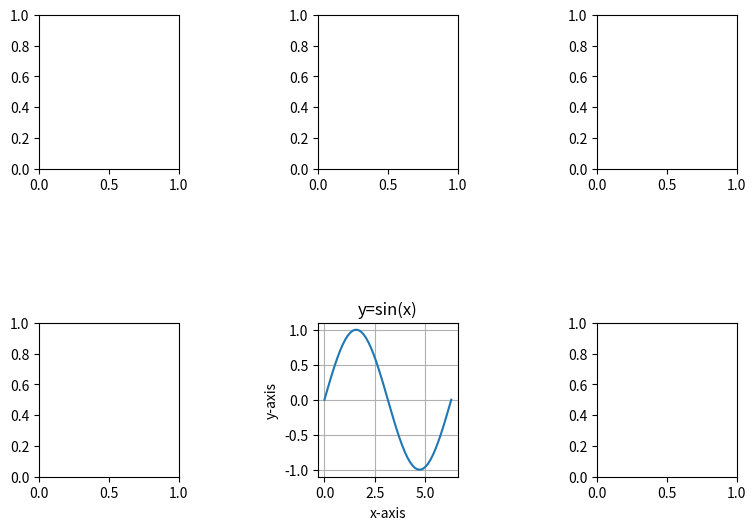

Write Python code to recreate this figure.
# -*- coding: utf-8 -*-
# author:Gary
import numpy as np
import matplotlib.pyplot as plt

# ********可视化基本使用:制作子图:子图内设置网格线*******#
x = np.linspace(0, 2 * np.pi)
y = np.sin(x)

# 设置图的尺寸为4*4
fig = plt.figure(figsize=(9, 6))

# 生成在从上开始的第2行、从左开始的第2列的子图
ax = fig.add_subplot(2, 3, 5)
# 图内的各个子图之间，纵横按照1的比例调整空白
plt.subplots_adjust(wspace=1, hspace=1)
# 子图设置网格线
ax.grid(True)
# 设置子图标题
ax.set_title("y=sin(x)")
# 设置x，y轴的标题
ax.set_xlabel("x-axis")
ax.set_ylabel("y-axis")
ax.plot(x, y)
for i in range(6):
    if i == 4:
        continue
    fig.add_subplot(2, 3, i + 1)

plt.show()
